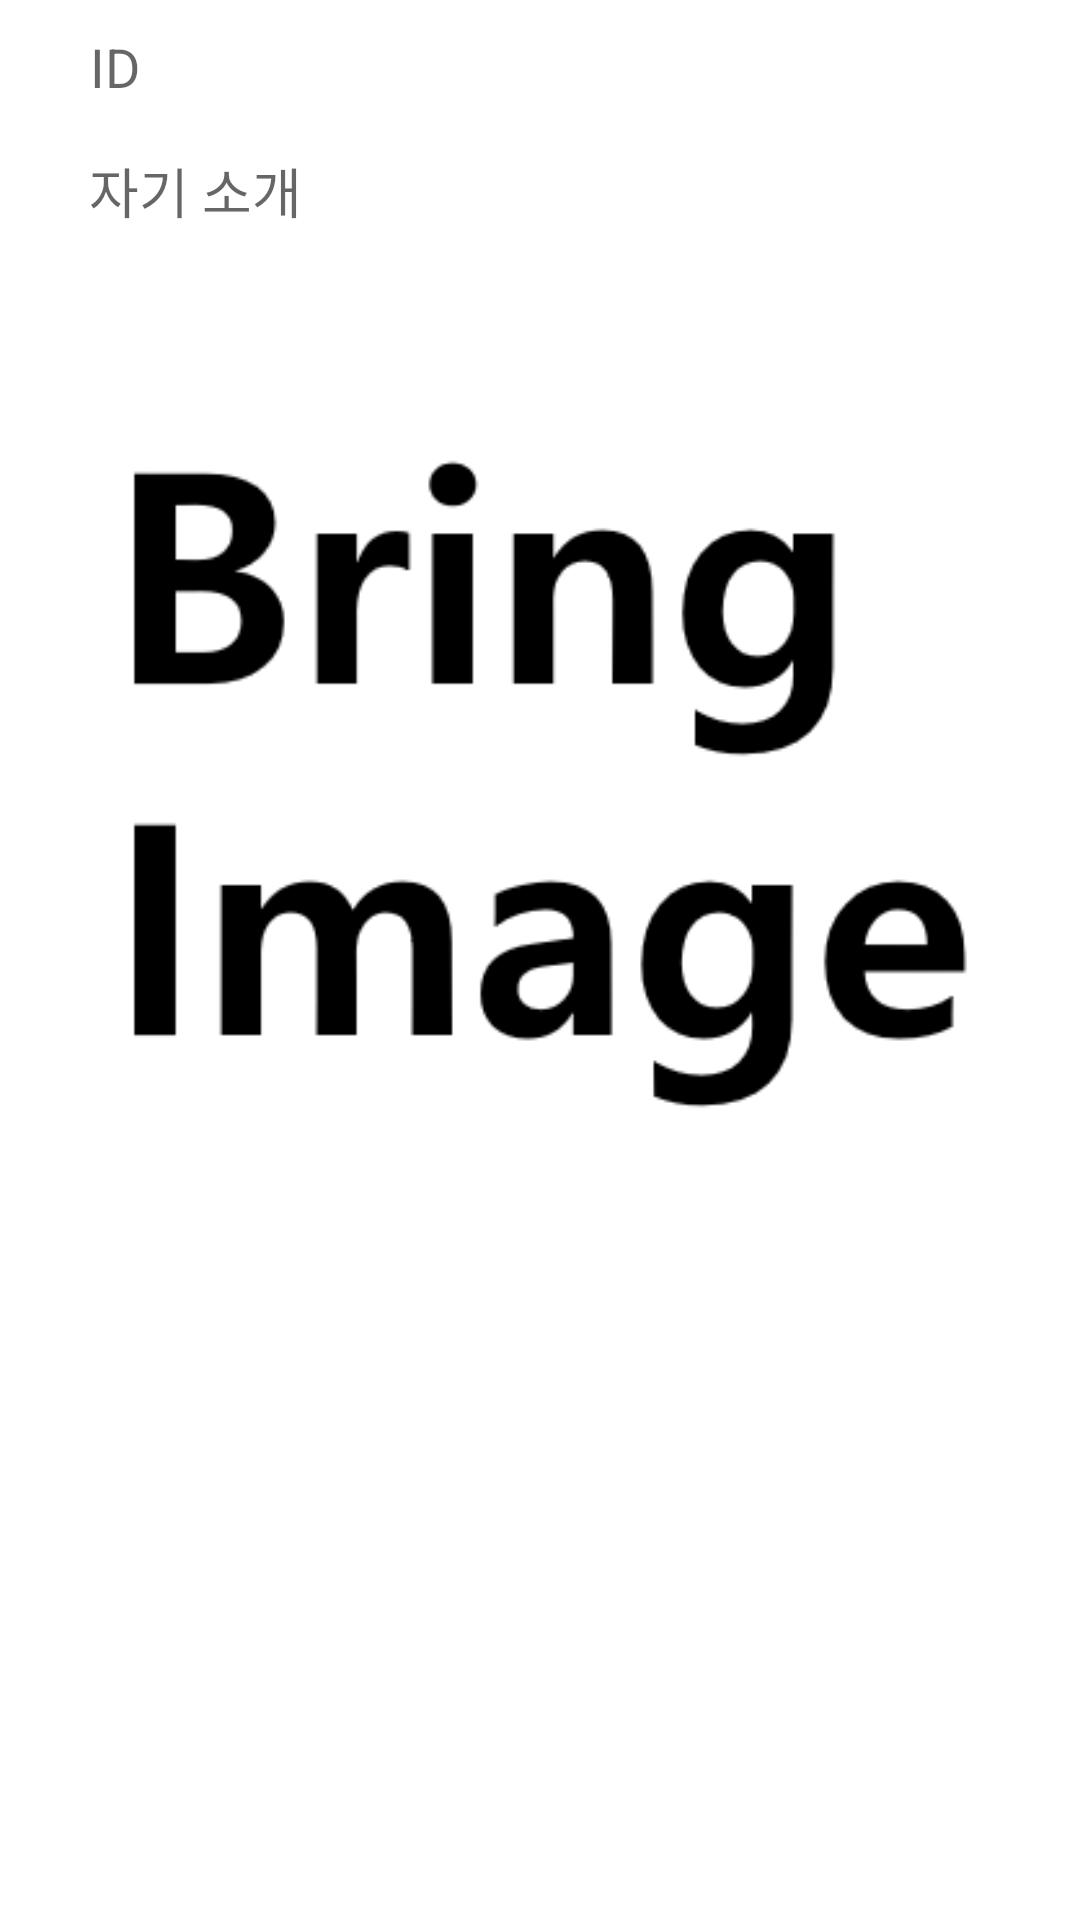

The Android layout XML behind this screen, and the referenced resources:
<!-- AndroidManifest.xml: application theme Theme.Sinstagram -->
<!-- res/layout/profile_change_dialog.xml -->
<?xml version="1.0" encoding="utf-8"?>
<androidx.constraintlayout.widget.ConstraintLayout xmlns:android="http://schemas.android.com/apk/res/android"
    xmlns:app="http://schemas.android.com/apk/res-auto"
    android:layout_width="match_parent"
    android:layout_height="match_parent">

    <EditText
        android:id="@+id/pc_dialog_edt_displayName"
        android:layout_width="300dp"
        android:layout_height="wrap_content"
        android:background="@color/white"
        android:layout_marginTop="10dp"
        android:hint="ID"
        app:layout_constraintEnd_toEndOf="parent"
        app:layout_constraintStart_toStartOf="parent"
        app:layout_constraintTop_toTopOf="parent" />



    <EditText
        android:id="@+id/pc_dialog_edt_introduction"
        android:layout_width="300dp"
        android:layout_height="wrap_content"
        android:layout_marginTop="16dp"
        android:background="@color/white"
        android:hint="자기 소개"
        app:layout_constraintEnd_toEndOf="parent"
        app:layout_constraintHorizontal_bias="0.495"
        app:layout_constraintStart_toStartOf="parent"
        app:layout_constraintTop_toBottomOf="@+id/pc_dialog_edt_displayName" />

    <ImageView
        android:id="@+id/pc_dialog_bring_photo"
        android:layout_width="wrap_content"
        android:layout_height="wrap_content"
        android:layout_marginTop="19dp"
        app:layout_constraintEnd_toEndOf="parent"
        app:layout_constraintStart_toStartOf="parent"
        app:layout_constraintTop_toBottomOf="@+id/pc_dialog_edt_introduction"
        app:srcCompat="@drawable/bring_image" />

</androidx.constraintlayout.widget.ConstraintLayout>
<!-- resources referenced by this layout -->
<resources>
  <!-- drawable bring_image: png bitmap (drawable, 12644 bytes) -->
  <style name="Theme.Sinstagram" parent="Theme.MaterialComponents.DayNight.NoActionBar">
          
          <item name="colorPrimary">@color/purple_500</item>
          <item name="colorPrimaryVariant">@color/purple_700</item>
          <item name="colorOnPrimary">@color/white</item>
          
          <item name="colorSecondary">@color/teal_200</item>
          <item name="colorSecondaryVariant">@color/teal_700</item>
          <item name="colorOnSecondary">@color/black</item>
          
          <item name="android:statusBarColor" tools:targetApi="l">?attr/colorPrimaryVariant</item>
          
          <item name="android:itemBackground">@color/black</item>
      </style>
  <!-- not gathered from this repository: default colours our renderer supplied (Android Studio template values) -->
  <color name="purple_500">#FF6200EE</color>
  <color name="purple_700">#FF3700B3</color>
  <color name="teal_200">#FF03DAC5</color>
  <color name="teal_700">#FF018786</color>
  <color name="black">#FF000000</color>
  <color name="white">#FFFFFFFF</color>
</resources>
